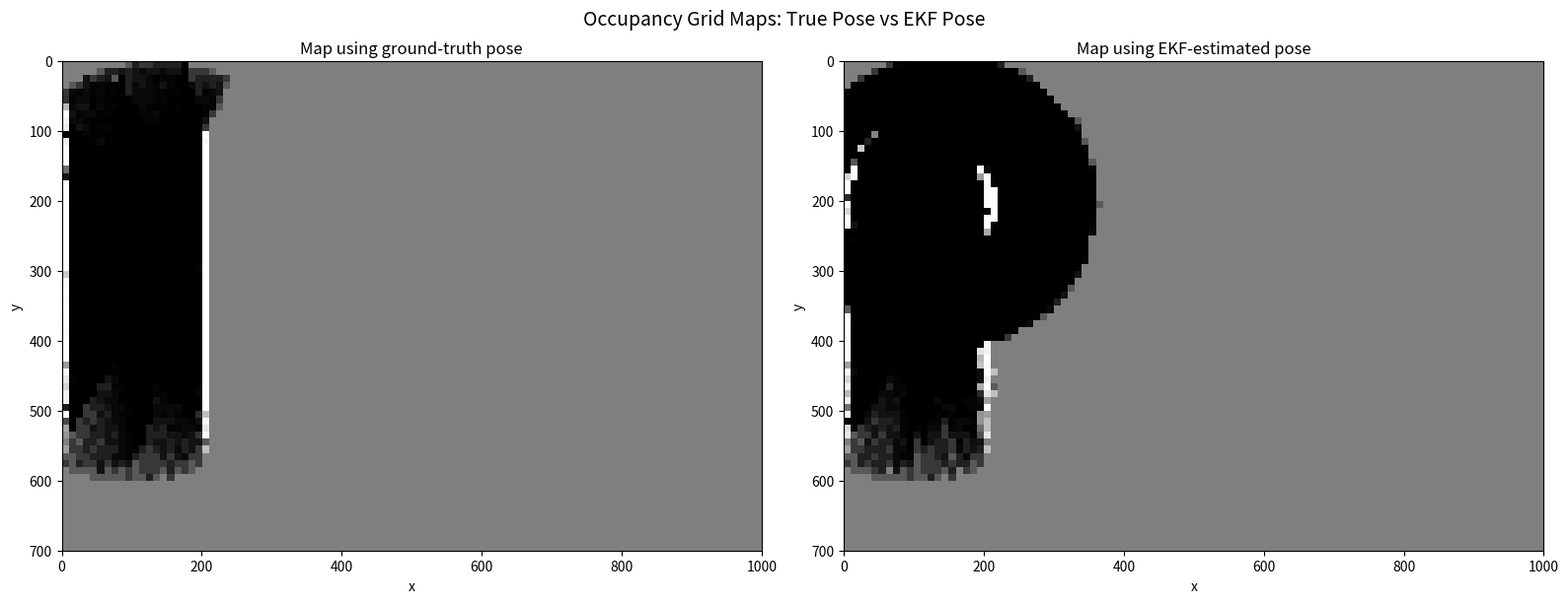

Write the Python code that produced this figure.
import math
import random
import numpy as np
import matplotlib.pyplot as plt


# ---------------------------------------------------------------------------
# World / robot constants
# ---------------------------------------------------------------------------
WIDTH, HEIGHT = 1000, 700
CIRCLE_RADIUS = 18
LINEAR_SPEED = 80.0
WHEEL_BASE = 2 * CIRCLE_RADIUS

NUM_SENSORS = 12
SENSOR_ANGLE_STEP = 2 * math.pi / NUM_SENSORS
MAX_SENSOR_DISTANCE = 200

MAP_CELL_SIZE = 10
GRID_COLS = math.ceil(WIDTH / MAP_CELL_SIZE)
GRID_ROWS = math.ceil(HEIGHT / MAP_CELL_SIZE)

P_PRIOR = 0.5
P_OCC = 0.75
P_FREE = 0.35
L_PRIOR = math.log(P_PRIOR / (1.0 - P_PRIOR))
L_OCC = math.log(P_OCC / (1.0 - P_OCC))
L_FREE = math.log(P_FREE / (1.0 - P_FREE))
LOG_ODDS_MIN = -5.0
LOG_ODDS_MAX = 5.0

MOTION_NOISE_STD = 2.0
SENSOR_NOISE_STD = 5.0
BEARING_NOISE_STD = 0.05
KIDNAP_THRESHOLD = 150

LANDMARKS = [
    (150, 200),
    (500, 300),
    (750, 500),
    (300, 600),
    (850, 150),
]
LANDMARKS_RANGE = 200

INTERNAL_WALLS = [
    (200, 100, 200, 600),
    (200, 450, 340, 450),
    (400, 100, 400, 350),
    (200, 100, 600, 100),
    (600, 100, 600, 400),
    (600, 400, 800, 400),
    (800, 200, 800, 700),
    (800, 450, 1000, 450),
    (200, 700, 550, 700),
    (650, 700, 800, 700),
]

ALL_WALL_SEGMENTS = list(INTERNAL_WALLS) + [
    (0, 0, WIDTH, 0),
    (WIDTH, 0, WIDTH, HEIGHT),
    (WIDTH, HEIGHT, 0, HEIGHT),
    (0, HEIGHT, 0, 0),
]


# ---------------------------------------------------------------------------
# Geometry helpers
# ---------------------------------------------------------------------------
def line_segment_intersection(ax, ay, bx, by, cx, cy, dx, dy):
    denom = (ax - bx) * (cy - dy) - (ay - by) * (cx - dx)
    if abs(denom) < 1e-10:
        return None
    t = ((ax - cx) * (cy - dy) - (ay - cy) * (cx - dx)) / denom
    u = -((ax - bx) * (ay - cy) - (ay - by) * (ax - cx)) / denom
    if 0.0 <= t <= 1.0 and 0.0 <= u <= 1.0:
        return ax + t * (bx - ax), ay + t * (by - ay)
    return None


def point_to_segment_distance(px, py, ax, ay, bx, by):
    dx, dy = bx - ax, by - ay
    length_sq = dx * dx + dy * dy
    if length_sq < 1e-10:
        return math.hypot(px - ax, py - ay)
    t = max(0.0, min(1.0, ((px - ax) * dx + (py - ay) * dy) / length_sq))
    return math.hypot(px - (ax + t * dx), py - (ay + t * dy))


def collides(cx, cy):
    for seg in ALL_WALL_SEGMENTS:
        if point_to_segment_distance(cx, cy, *seg) < CIRCLE_RADIUS:
            return True
    return False


# ---------------------------------------------------------------------------
# Sensor model
# ---------------------------------------------------------------------------
def get_sensor_readings(cx, cy, theta):
    distances = []
    for i in range(NUM_SENSORS):
        angle = theta + i * SENSOR_ANGLE_STEP
        sx = cx + math.cos(angle) * CIRCLE_RADIUS
        sy = cy + math.sin(angle) * CIRCLE_RADIUS
        ex = cx + math.cos(angle) * MAX_SENSOR_DISTANCE
        ey = cy + math.sin(angle) * MAX_SENSOR_DISTANCE
        closest_dist = MAX_SENSOR_DISTANCE - CIRCLE_RADIUS

        for seg in ALL_WALL_SEGMENTS:
            pt = line_segment_intersection(sx, sy, ex, ey, *seg)
            if pt is not None:
                d = math.hypot(pt[0] - sx, pt[1] - sy)
                if d < closest_dist:
                    closest_dist = d

        distances.append(closest_dist)
    return distances


# ---------------------------------------------------------------------------
# Motion model
# ---------------------------------------------------------------------------
def update_pose(x, y, theta, v, omega, dt):
    if abs(omega) < 1e-6:
        return x + v * math.cos(theta) * dt, y + v * math.sin(theta) * dt, theta
    r = v / omega
    x_new = x - r * math.sin(theta) + r * math.sin(theta + omega * dt)
    y_new = y + r * math.cos(theta) - r * math.cos(theta + omega * dt)
    return x_new, y_new, (theta + omega * dt) % (2 * math.pi)


# ---------------------------------------------------------------------------
# Landmark observations with noise
# ---------------------------------------------------------------------------
def get_landmark_observations(cx, cy, theta):
    observations = []
    for i, (lx, ly) in enumerate(LANDMARKS):
        dist = math.hypot(lx - cx, ly - cy)
        if dist <= LANDMARKS_RANGE:
            bearing = math.atan2(ly - cy, lx - cx) - theta
            noisy_dist = dist + random.gauss(0, SENSOR_NOISE_STD)
            noisy_bearing = bearing + random.gauss(0, BEARING_NOISE_STD)
            observations.append((i, noisy_dist, noisy_bearing))
    return observations


# ---------------------------------------------------------------------------
# EKF
# ---------------------------------------------------------------------------
def kalman_predict(mu, sigma, v, omega, dt):
    x, y, theta = mu

    if abs(omega) < 1e-6:
        x_new = x + v * math.cos(theta) * dt
        y_new = y + v * math.sin(theta) * dt
        theta_new = theta
        A = np.array([
            [1, 0, -v * math.sin(theta) * dt],
            [0, 1,  v * math.cos(theta) * dt],
            [0, 0, 1],
        ])
    else:
        r = v / omega
        x_new = x - r * math.sin(theta) + r * math.sin(theta + omega * dt)
        y_new = y + r * math.cos(theta) - r * math.cos(theta + omega * dt)
        theta_new = theta + omega * dt
        A = np.array([
            [1, 0, -r * math.cos(theta) + r * math.cos(theta + omega * dt)],
            [0, 1, -r * math.sin(theta) + r * math.sin(theta + omega * dt)],
            [0, 0, 1],
        ])

    mu_bar = np.array([x_new, y_new, theta_new % (2 * math.pi)])
    R = np.diag([MOTION_NOISE_STD**2, MOTION_NOISE_STD**2, 0.01])
    sigma_bar = A @ sigma @ A.T + R
    return mu_bar, sigma_bar


def kalman_update(mu_bar, sigma_bar, observations):
    mu = mu_bar.copy()
    sigma = sigma_bar.copy()

    for (lm_idx, z_dist, z_bearing) in observations:
        lx, ly = LANDMARKS[lm_idx]
        x, y, theta = mu

        expected_dist = math.hypot(lx - x, ly - y)
        expected_bearing = math.atan2(ly - y, lx - x) - theta

        z = np.array([z_dist, z_bearing])
        z_hat = np.array([expected_dist, expected_bearing])

        C = np.array([
            [-(lx - x) / expected_dist, -(ly - y) / expected_dist, 0],
            [(ly - y) / expected_dist**2, -(lx - x) / expected_dist**2, -1],
        ])

        Q = np.diag([SENSOR_NOISE_STD**2, BEARING_NOISE_STD**2])
        K = sigma @ C.T @ np.linalg.inv(C @ sigma @ C.T + Q)

        innovation = z - z_hat
        innovation[1] = (innovation[1] + math.pi) % (2 * math.pi) - math.pi

        if abs(innovation[0]) > KIDNAP_THRESHOLD:
            sigma = np.eye(3) * 50000.0
            mu[0] = lx - z_dist * math.cos(z_bearing + mu[2])
            mu[1] = ly - z_dist * math.sin(z_bearing + mu[2])
            continue

        mu = mu + K @ innovation
        sigma = (np.eye(3) - K @ C) @ sigma

    return mu, sigma


# ---------------------------------------------------------------------------
# Occupancy grid
# ---------------------------------------------------------------------------
def create_occupancy_grid():
    return np.zeros((GRID_ROWS, GRID_COLS), dtype=np.float32)


def world_to_grid(x, y):
    return int(y // MAP_CELL_SIZE), int(x // MAP_CELL_SIZE)


def in_grid(row, col):
    return 0 <= row < GRID_ROWS and 0 <= col < GRID_COLS


def cells_along_line(x0, y0, x1, y1):
    dx, dy = x1 - x0, y1 - y0
    length = math.hypot(dx, dy)

    if length < 1e-9:
        r, c = world_to_grid(x0, y0)
        return [(r, c)] if in_grid(r, c) else []

    step = max(1.0, MAP_CELL_SIZE / 2.0)
    steps = max(1, int(length / step))
    cells = []
    last = None

    for s in range(steps + 1):
        t = s / steps
        r, c = world_to_grid(x0 + t * dx, y0 + t * dy)
        if in_grid(r, c) and (r, c) != last:
            cells.append((r, c))
            last = (r, c)

    return cells


def update_occupancy_grid(log_odds, pose, distances):
    rx, ry, rtheta = pose
    max_r = MAX_SENSOR_DISTANCE - CIRCLE_RADIUS

    rr, rc = world_to_grid(rx, ry)
    if in_grid(rr, rc):
        log_odds[rr, rc] += L_FREE

    for i, dist in enumerate(distances):
        angle = rtheta + i * SENSOR_ANGLE_STEP
        sx = rx + math.cos(angle) * CIRCLE_RADIUS
        sy = ry + math.sin(angle) * CIRCLE_RADIUS

        meas = max(0.0, min(float(dist), max_r))
        hit = meas < (max_r - 1.0)

        ex = sx + math.cos(angle) * meas
        ey = sy + math.sin(angle) * meas
        ray = cells_along_line(sx, sy, ex, ey)

        if not ray:
            continue

        for r, c in set(ray[:-1] if hit else ray):
            log_odds[r, c] += L_FREE - L_PRIOR

        if hit:
            er, ec = ray[-1]
            if in_grid(er, ec):
                log_odds[er, ec] += L_OCC - L_PRIOR

    np.clip(log_odds, LOG_ODDS_MIN, LOG_ODDS_MAX, out=log_odds)


# ---------------------------------------------------------------------------
# Waypoint navigation
# ---------------------------------------------------------------------------
def generate_waypoints():
    return [
        (100, 400), (100, 200), (300, 200), (490, 200),
        (490, 300), (300, 300), (100, 300), (100, 550),
        (300, 550), (490, 550), (490, 650), (300, 650),
        (100, 650), (100, 400),
        (700, 150), (700, 300), (700, 500), (900, 500),
        (900, 300), (900, 150), (700, 150),
    ]


def steer_to(rx, ry, rtheta, tx, ty, dt, speed=LINEAR_SPEED):
    desired = math.atan2(ty - ry, tx - rx)
    err = (desired - rtheta + math.pi) % (2 * math.pi) - math.pi
    omega = max(-4.0, min(4.0, 3.0 * err))
    v = speed * max(0.1, 1.0 - abs(err))
    nx, ny, nth = update_pose(rx, ry, rtheta, v, omega, dt)

    if collides(nx, ny):
        nx, ny = rx, ry

    return nx, ny, nth, v, omega


# ---------------------------------------------------------------------------
# Main simulation
# ---------------------------------------------------------------------------
SIM_DURATION = 60.0
DT = 1 / 30.0
SEED = 42


def run_simulation():
    random.seed(SEED)
    np.random.seed(SEED)

    true_log_odds = create_occupancy_grid()
    ekf_log_odds = create_occupancy_grid()

    rx, ry, rtheta = 100.0, 400.0, 0.0

    kf_mu = np.array([rx, ry, rtheta])
    kf_sigma = np.eye(3) * 100.0

    waypoints = generate_waypoints()
    wp_idx = 0
    t = 0.0

    while t < SIM_DURATION:
        tx, ty = waypoints[wp_idx]
        if math.hypot(tx - rx, ty - ry) < 20:
            wp_idx = (wp_idx + 1) % len(waypoints)
            tx, ty = waypoints[wp_idx]

        rx, ry, rtheta, v, omega = steer_to(rx, ry, rtheta, tx, ty, DT)

        kf_mu, kf_sigma = kalman_predict(kf_mu, kf_sigma, v, omega, DT)

        obs = get_landmark_observations(rx, ry, rtheta)
        if obs:
            kf_mu, kf_sigma = kalman_update(kf_mu, kf_sigma, obs)

        distances = get_sensor_readings(rx, ry, rtheta)

        update_occupancy_grid(true_log_odds, [rx, ry, rtheta], distances)
        update_occupancy_grid(ekf_log_odds, kf_mu, distances)

        t += DT

    return true_log_odds, ekf_log_odds


# ---------------------------------------------------------------------------
# Plotting
# ---------------------------------------------------------------------------
def logodds_to_probability(log_odds):
    return 1.0 / (1.0 + np.exp(-log_odds))


def make_plots(true_log_odds, ekf_log_odds):
    true_prob = logodds_to_probability(true_log_odds)
    ekf_prob = logodds_to_probability(ekf_log_odds)

    fig, axes = plt.subplots(1, 2, figsize=(16, 6))
    fig.suptitle("Occupancy Grid Maps: True Pose vs EKF Pose", fontsize=14)

    axes[0].imshow(true_prob, cmap="gray", origin="upper", extent=[0, WIDTH, HEIGHT, 0])
    axes[0].set_title("Map using ground-truth pose")
    axes[0].set_xlabel("x")
    axes[0].set_ylabel("y")

    axes[1].imshow(ekf_prob, cmap="gray", origin="upper", extent=[0, WIDTH, HEIGHT, 0])
    axes[1].set_title("Map using EKF-estimated pose")
    axes[1].set_xlabel("x")
    axes[1].set_ylabel("y")

    plt.tight_layout()
    plt.savefig("pose_maps.png", dpi=150, bbox_inches="tight")
    plt.show()


if __name__ == "__main__":
    print("Running simulation...")
    true_lo, ekf_lo = run_simulation()
    make_plots(true_lo, ekf_lo)
